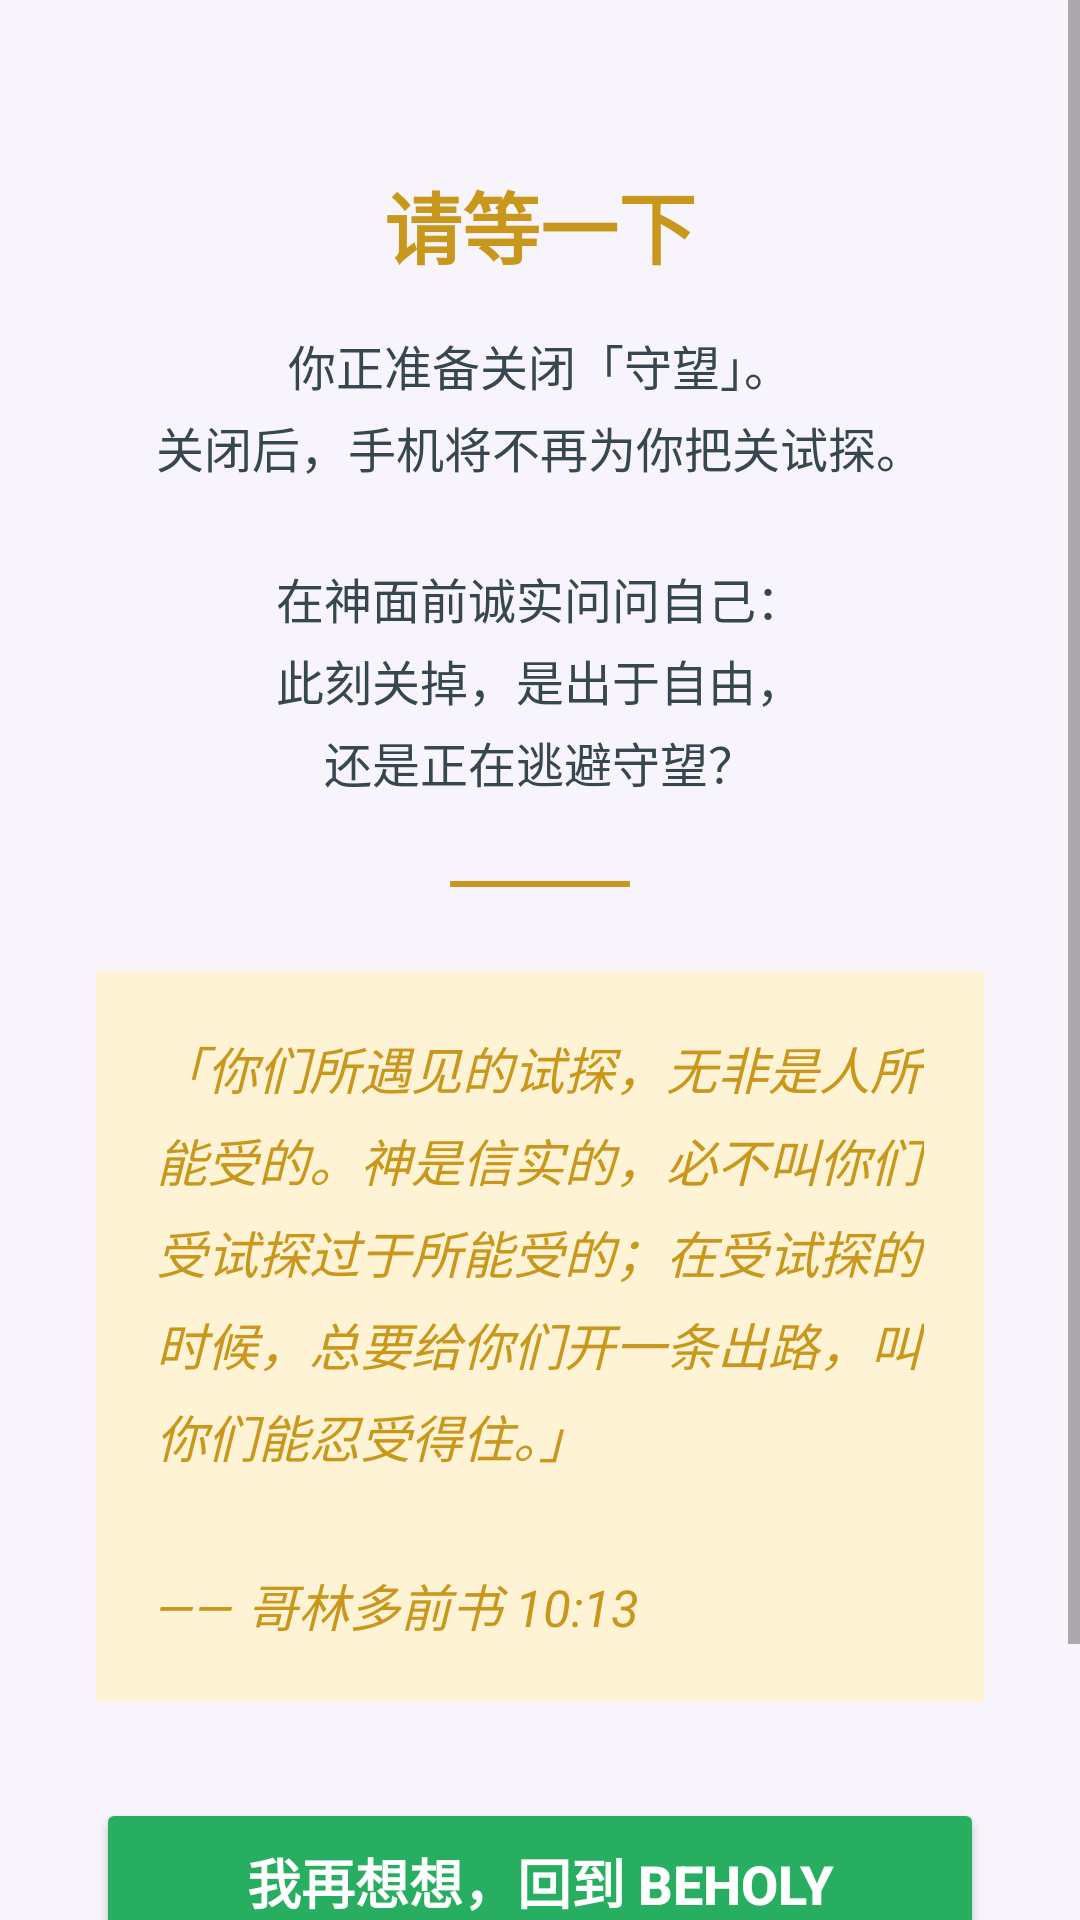

Android layout source for this screen:
<!-- AndroidManifest.xml: application theme Theme.BeHoly -->
<!-- res/layout/activity_a11y_guard.xml -->
<?xml version="1.0" encoding="utf-8"?>
<ScrollView xmlns:android="http://schemas.android.com/apk/res/android"
    android:layout_width="match_parent"
    android:layout_height="match_parent"
    android:background="#F7F5FB"
    android:fillViewport="true">

    <LinearLayout
        android:layout_width="match_parent"
        android:layout_height="wrap_content"
        android:orientation="vertical"
        android:gravity="center_horizontal"
        android:padding="32dp">

        
        <TextView
            android:layout_width="wrap_content"
            android:layout_height="wrap_content"
            android:text="@string/a11y_guard_title"
            android:textSize="26sp"
            android:textStyle="bold"
            android:textColor="#C9971B"
            android:layout_marginTop="24dp"
            android:layout_marginBottom="16dp" />

        
        <TextView
            android:layout_width="match_parent"
            android:layout_height="wrap_content"
            android:gravity="center"
            android:text="@string/a11y_guard_body"
            android:textSize="16sp"
            android:textColor="#37474F"
            android:lineSpacingExtra="4dp"
            android:layout_marginBottom="28dp" />

        
        <View
            android:layout_width="60dp"
            android:layout_height="2dp"
            android:background="#C9971B"
            android:layout_marginBottom="28dp" />

        
        <TextView
            android:layout_width="match_parent"
            android:layout_height="wrap_content"
            android:background="#FFF3D6"
            android:padding="20dp"
            android:text="@string/a11y_guard_verse"
            android:textSize="17sp"
            android:textStyle="italic"
            android:textColor="#C9971B"
            android:lineSpacingExtra="6dp"
            android:layout_marginBottom="32dp" />

        
        <Button
            android:id="@+id/btn_a11y_guard_keep"
            android:layout_width="match_parent"
            android:layout_height="56dp"
            android:text="@string/a11y_guard_btn_keep"
            android:textSize="18sp"
            android:textStyle="bold"
            android:backgroundTint="#27AE60"
            android:textColor="#FFFFFF"
            android:layout_marginBottom="12dp" />

        
        <Button
            android:id="@+id/btn_a11y_guard_close"
            android:layout_width="match_parent"
            android:layout_height="48dp"
            android:text="@string/a11y_guard_btn_close"
            android:textSize="15sp"
            android:backgroundTint="#B0BEC5"
            android:textColor="#37474F" />

    </LinearLayout>
</ScrollView>
<!-- resources referenced by this layout -->
<resources>
  <string name="a11y_guard_body">你正准备关闭「守望」。\n关闭后，手机将不再为你把关试探。\n\n在神面前诚实问问自己：\n此刻关掉，是出于自由，\n还是正在逃避守望？</string>
  <string name="a11y_guard_btn_close">我仍要关闭</string>
  <string name="a11y_guard_btn_keep">我再想想，回到 BeHoly</string>
  <string name="a11y_guard_title">请等一下</string>
  <string name="a11y_guard_verse">「你们所遇见的试探，无非是人所能受的。神是信实的，必不叫你们受试探过于所能受的；在受试探的时候，总要给你们开一条出路，叫你们能忍受得住。」\n\n—— 哥林多前书 10:13</string>
  <style name="Theme.BeHoly" parent="Theme.AppCompat.DayNight.DarkActionBar">
          <item name="colorPrimary">@color/purple_500</item>
          <item name="colorPrimaryDark">@color/purple_700</item>
          <item name="colorAccent">@color/teal_200</item>
          
          <item name="android:statusBarColor">#F7F5FB</item>
          <item name="android:windowLightStatusBar">true</item>
          <item name="android:navigationBarColor">#F7F5FB</item>
          <item name="android:windowLightNavigationBar">true</item>
      </style>
  <color name="purple_500">#6200EE</color>
  <color name="purple_700">#3700B3</color>
  <color name="teal_200">#03DAC5</color>
</resources>
